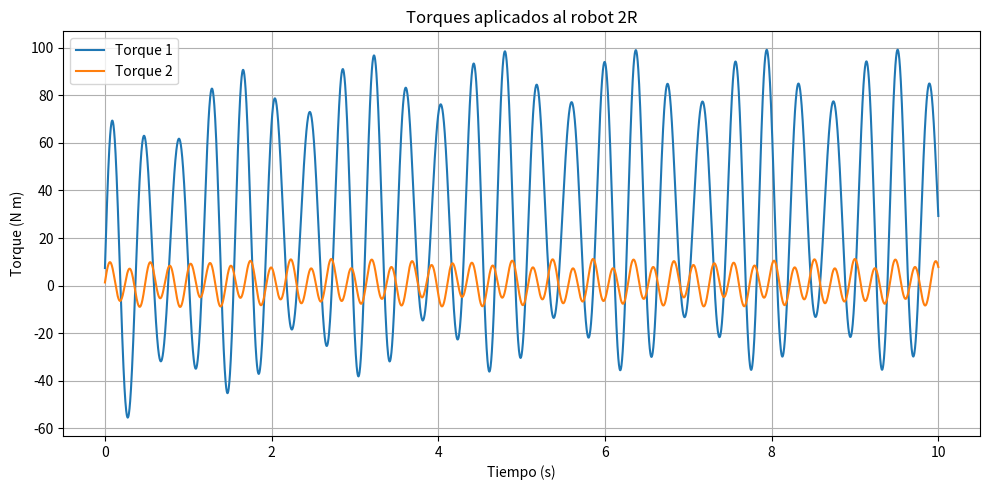
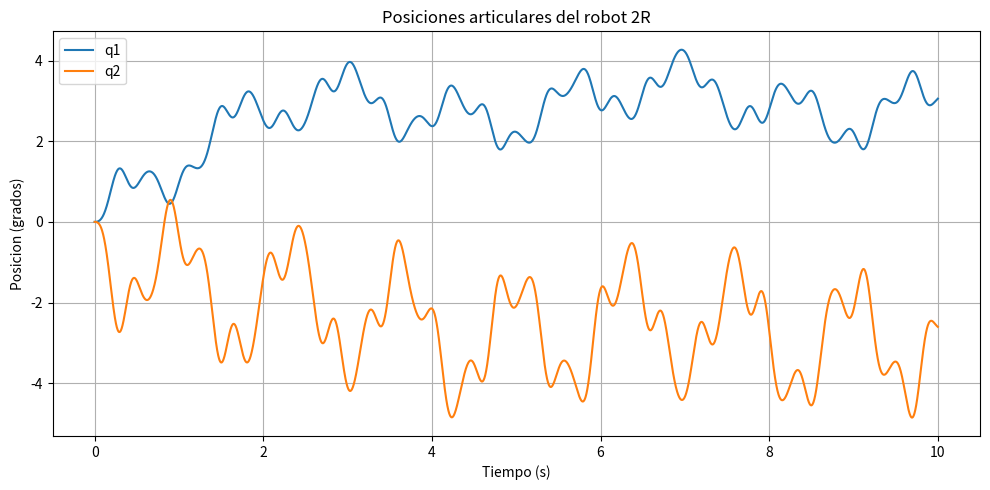
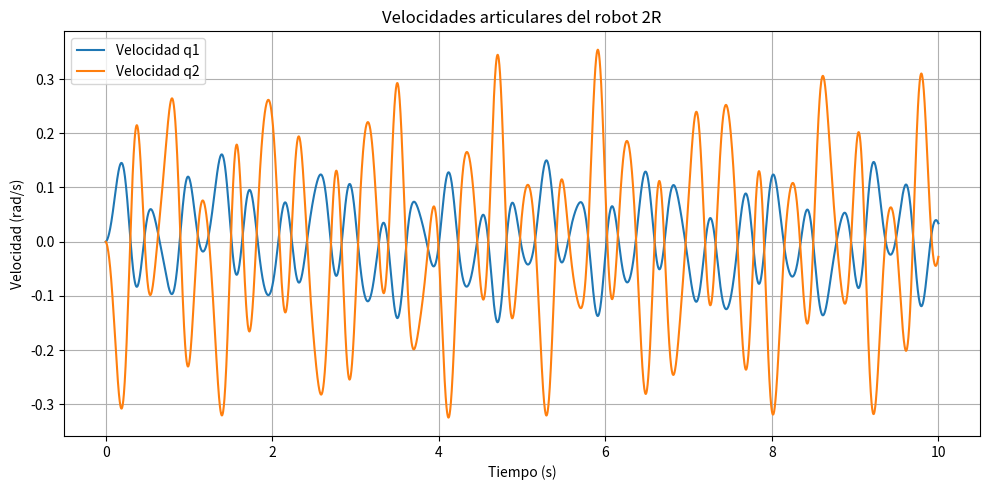

Source code (Python) for these figures, in order:

import numpy as np
import matplotlib.pyplot as plt
from scipy.integrate import solve_ivp



m1 = 20.0       # Masa del eslabon 1 (kg)
m2 = 10.0       # Masa del eslabon 2 (kg)

l1 = 3      # Longitud del eslabon 1 (m)
l2 = 5      # Longitud del eslabon 2 (m)

lc1 = 1.5    # Centro de masa del eslabon 1 (m)
lc2 = 2.5     # Centro de masa del eslabon 2 (m)

I1 = 0.0375     # Inercia del eslabon 1 (kg m^2)
I2 = 0.0333     # Inercia del eslabon 2 (kg m^2)

g = 9.81        # Gravedad (m/s^2)





B1 = 0.0
B2 = 0.0

Fc1 = 0.0
Fc2 = 0.0


a = m1*lc1**2 + I1 + I2 + m2*(l1**2 + lc2**2)
b = I2 + m2*lc2**2
h = m2*l1*lc2


def torques(t):

    tau1 = (
        32.0*(1 - np.exp(-0.8*t))
        + 56.0*np.sin(16*t + 0.1)
        + 12.0*np.sin(20*t + 0.15)
    )

    tau2 = (
        1.2*(1 - np.exp(-1.8*t))
        + 8.0*np.sin(26*t + 0.08)
        + 2.0*np.sin(12*t + 0.34)
    )

    return np.array([tau1, tau2])


def matriz_M(q):

    q2 = q[1]

    M = np.array([
        [a + 2*h*np.cos(q2), b + h*np.cos(q2)],
        [b + h*np.cos(q2),   b]
    ])

    return M

def matriz_C(q, qp):

    q2 = q[1]
    qp1 = qp[0]
    qp2 = qp[1]

    C = np.array([
        [-h*np.sin(q2)*qp2,
         -h*np.sin(q2)*(qp1 + qp2)],

        [h*np.sin(q2)*qp1,
         0.0]
    ])

    return C


def vector_gravedad(q):

    q1 = q[0]
    q2 = q[1]

    G = np.array([
        g*(m1*lc1 + m2*l1)*np.sin(q1)
        + m2*g*lc2*np.sin(q1 + q2),

        m2*g*lc2*np.sin(q1 + q2)
    ])

    return G


def vector_friccion(qp):

    F = np.array([
        B1*qp[0] + Fc1*np.sign(qp[0]),
        B2*qp[1] + Fc2*np.sign(qp[1])
    ])

    return F



def modelo_robot(t, x):

    # Variables de estado
    q = x[0:2]
    qp = x[2:4]

    # Calculo de matrices y vectores
    M = matriz_M(q)
    C = matriz_C(q, qp)
    G = vector_gravedad(q)
    F = vector_friccion(qp)

    # Torques aplicados
    tau = torques(t)

    # Aceleraciones articulares
    qpp = np.linalg.solve(
        M,
        tau - C @ qp - G - F
    )

    # Derivadas del estado
    dx = np.concatenate((qp, qpp))

    return dx


t_inicio = 0.0
t_final = 10.0
dt = 0.0025

tiempo = np.arange(t_inicio, t_final + dt/2, dt)

# Condiciones iniciales:
# q1 = 0, q2 = 0
# q1 punto = 0, q2 punto = 0

x0 = [0.0, 0.0, 0.0, 0.0]


sol = solve_ivp(
    modelo_robot,
    (t_inicio, t_final),
    x0,
    method='RK45',
    t_eval=tiempo,
    rtol=1e-8,
    atol=1e-10
)

if not sol.success:
    raise RuntimeError(sol.message)



q1 = sol.y[0]
q2 = sol.y[1]

qp1 = sol.y[2]
qp2 = sol.y[3]

# Conversion de radianes a grados
q1_grados = np.rad2deg(q1)
q2_grados = np.rad2deg(q2)

# Calculo de torques para graficar
tau_resultados = np.array([torques(t) for t in sol.t])

tau1 = tau_resultados[:, 0]
tau2 = tau_resultados[:, 1]



plt.figure(figsize=(10, 5))
plt.plot(sol.t, tau1, label='Torque 1')
plt.plot(sol.t, tau2, label='Torque 2')
plt.title('Torques aplicados al robot 2R')
plt.xlabel('Tiempo (s)')
plt.ylabel('Torque (N m)')
plt.grid()
plt.legend()
plt.tight_layout()

plt.figure(figsize=(10, 5))
plt.plot(sol.t, q1_grados, label='q1')
plt.plot(sol.t, q2_grados, label='q2')
plt.title('Posiciones articulares del robot 2R')
plt.xlabel('Tiempo (s)')
plt.ylabel('Posicion (grados)')
plt.grid()
plt.legend()
plt.tight_layout()

plt.figure(figsize=(10, 5))
plt.plot(sol.t, qp1, label='Velocidad q1')
plt.plot(sol.t, qp2, label='Velocidad q2')
plt.title('Velocidades articulares del robot 2R')
plt.xlabel('Tiempo (s)')
plt.ylabel('Velocidad (rad/s)')
plt.grid()
plt.legend()
plt.tight_layout()

plt.show()


print("RESULTADOS DE SIMULACION")

print(f"Tiempo final: {sol.t[-1]:.2f} s")

print(f"q1 final: {q1_grados[-1]:.4f} grados")
print(f"q2 final: {q2_grados[-1]:.4f} grados")

print(f"Velocidad q1 final: {qp1[-1]:.6f} rad/s")
print(f"Velocidad q2 final: {qp2[-1]:.6f} rad/s")

print(f"Numero de puntos: {len(sol.t)}")

print("CONSTANTES DINAMICAS")
print(f"a = {a:.6f}")
print(f"b = {b:.6f}")
print(f"h = {h:.6f}")
